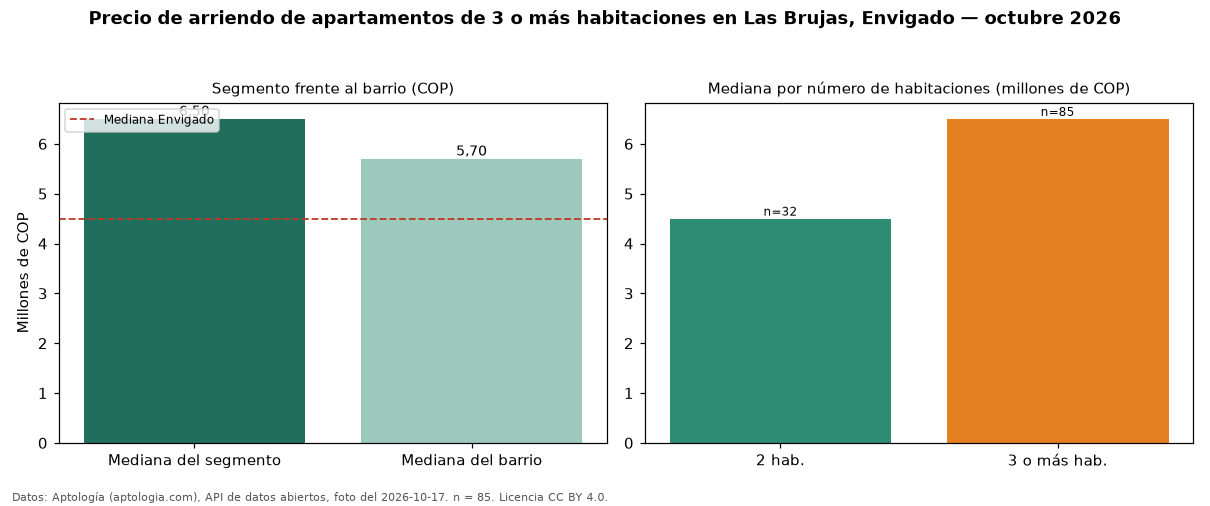

The table this chart was drawn from, first rows:
seccion, metrica, valor_cop, n
precio, mediana, 6500000, 85
habitaciones, 2, 4500000, 32
habitaciones, 3+, 6500000, 85
barrio, mediana_barrio_todos_los_tamanos, 5700000, 120
ciudad, mediana_ciudad, 4500000, 
fuente, fecha_foto, 2026-10-17, 
fuente, atribucion, https://www.aptologia.com/arriendo/envig…, 
